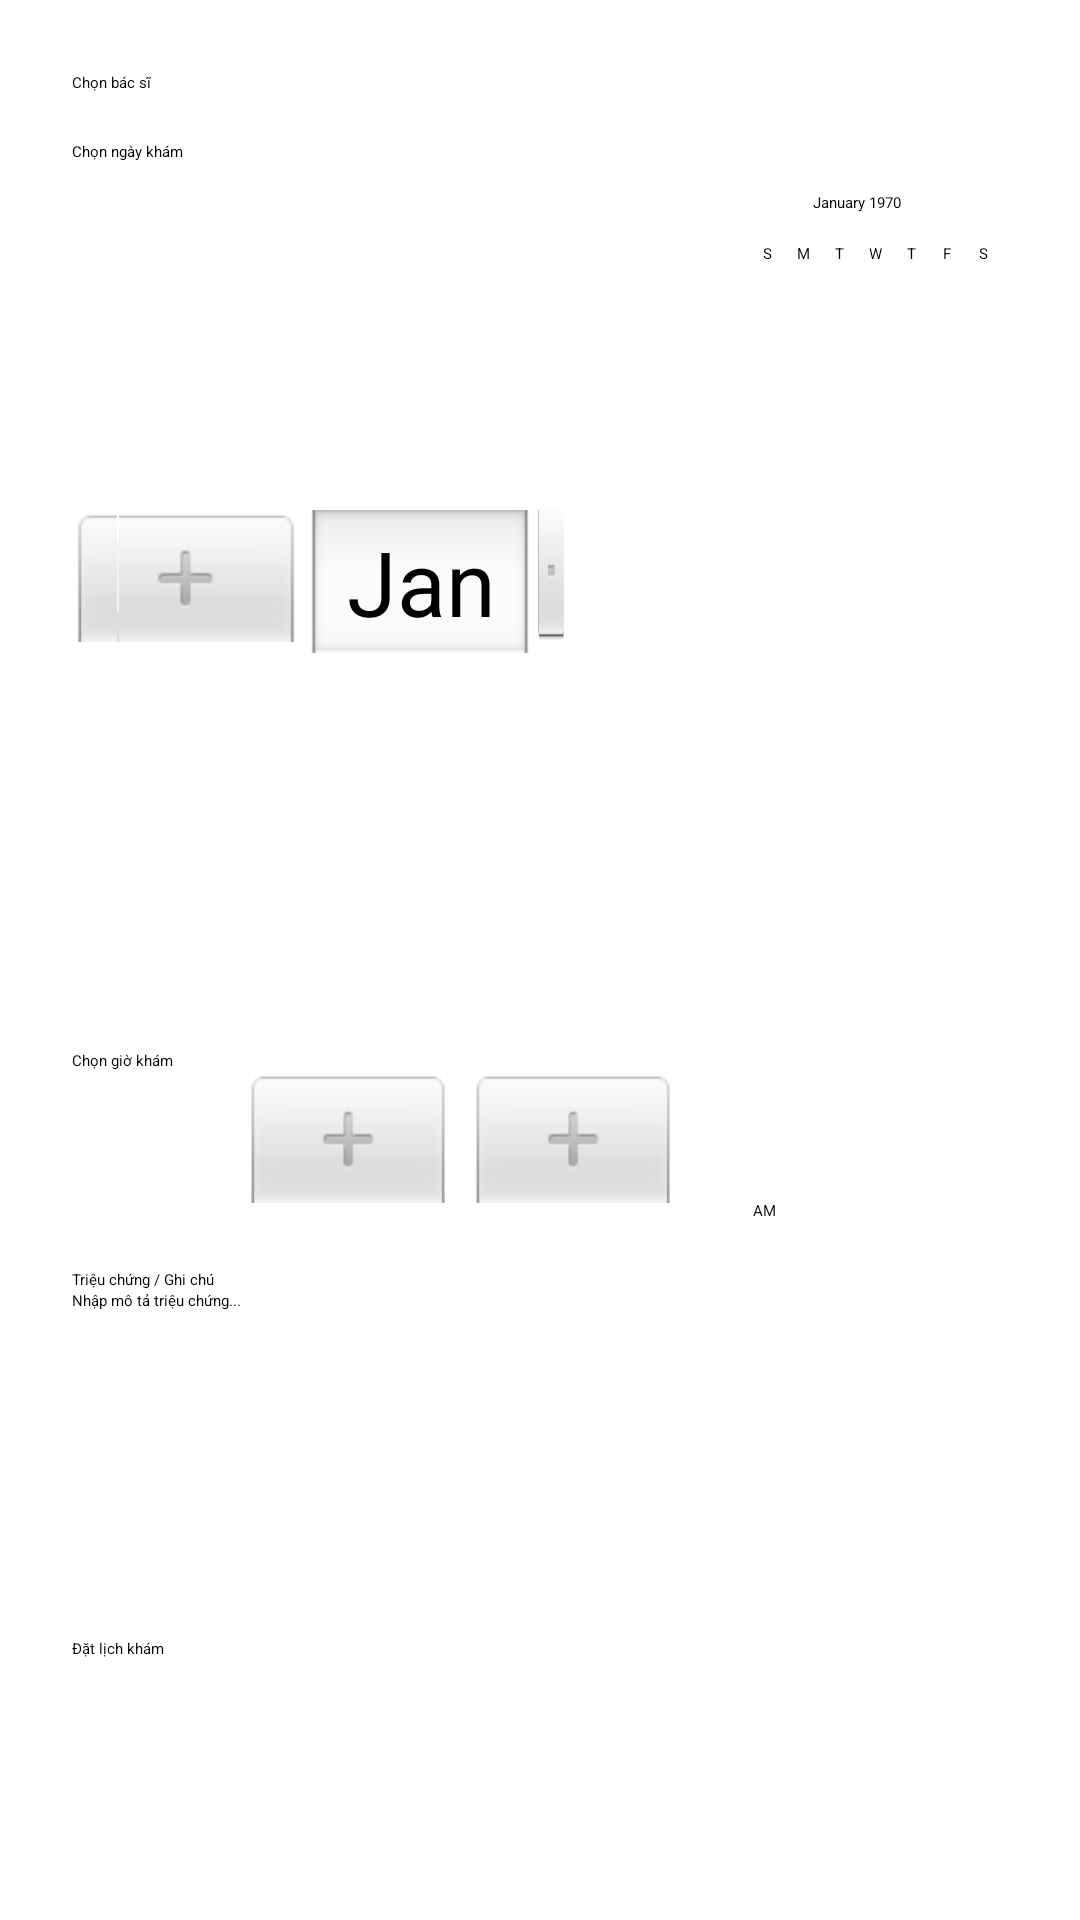

The Android layout XML behind this screen, and the referenced resources:
<!-- AndroidManifest.xml: application theme Theme.QLBV -->
<!-- res/layout/activity_schedule.xml -->
<?xml version="1.0" encoding="utf-8"?>
<ScrollView xmlns:android="http://schemas.android.com/apk/res/android"
    android:layout_width="match_parent"
    android:layout_height="match_parent"
    android:padding="24dp">

    <LinearLayout
        android:orientation="vertical"
        android:layout_width="match_parent"
        android:layout_height="wrap_content">

        <TextView
            android:text="Chọn bác sĩ"
            android:layout_width="wrap_content"
            android:layout_height="wrap_content"/>
        <Spinner
            android:id="@+id/spinnerDoctor"
            android:layout_width="match_parent"
            android:layout_height="wrap_content"
            android:layout_marginBottom="16dp"/>

        <TextView
            android:text="Chọn ngày khám"
            android:layout_width="wrap_content"
            android:layout_height="wrap_content"/>
        <DatePicker
            android:id="@+id/datePicker"
            android:layout_width="match_parent"
            android:layout_height="wrap_content"
            android:layout_marginBottom="16dp"/>

        <TextView
            android:text="Chọn giờ khám"
            android:layout_width="wrap_content"
            android:layout_height="wrap_content"/>
        <TimePicker
            android:id="@+id/timePicker"
            android:layout_width="match_parent"
            android:layout_height="wrap_content"
            android:layout_marginBottom="16dp"
            android:timePickerMode="spinner"/>

        <TextView
            android:text="Triệu chứng / Ghi chú"
            android:layout_width="wrap_content"
            android:layout_height="wrap_content"/>
        <EditText
            android:id="@+id/edtSymptoms"
            android:hint="Nhập mô tả triệu chứng..."
            android:layout_width="match_parent"
            android:layout_height="wrap_content"
            android:layout_marginBottom="16dp"
            android:minHeight="100dp"/>

        <Button
            android:id="@+id/btnSubmit"
            android:text="Đặt lịch khám"
            android:layout_width="match_parent"
            android:layout_height="wrap_content"/>
    </LinearLayout>
</ScrollView>
<!-- resources referenced by this layout -->
<resources>

</resources>
